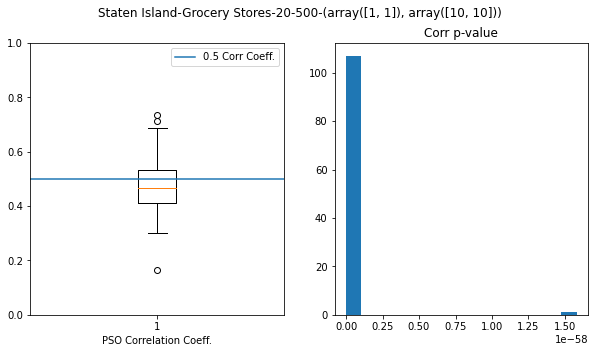

The table this chart was drawn from, first rows:
census_tract, exp_distance, exp_area, corr, p
36085000300, 9.982, 1.019, 0.3681, 1.7077763339180651e-301
36085000600, 9.994, 1.127, 0.4842, 0.0
36085000700, 9.917, 1.004, 0.4001, 0.0
36085000800, 9.993, 1.741, 0.5285, 0.0
36085000900, 9.877, 1.017, 0.4521, 0.0
36085001100, 9.988, 1.013, 0.5018, 0.0
36085001700, 9.942, 1.01, 0.4102, 0.0
36085001800, 9.993, 1.976, 0.3336, 1.113864815329428e-244
36085002001, 9.976, 1.808, 0.487, 0.0
36085002002, 9.937, 1.454, 0.4886, 0.0
36085002100, 10, 1.167, 0.5185, 0.0
36085002700, 9.989, 1.497, 0.3824, 0.0
36085002900, 9.957, 1.172, 0.5408, 0.0
36085003300, 9.927, 1.141, 0.4016, 0.0
36085003600, 9.977, 1.749, 0.5091, 0.0
36085003900, 9.997, 1.052, 0.3004, 1.4481535846684165e-196
36085004000, 9.98, 1.138, 0.5086, 0.0
36085004700, 9.959, 1.063, 0.4526, 0.0
36085005000, 9.961, 1.043, 0.5062, 0.0
36085005900, 9.959, 1.152, 0.4053, 0.0
36085006400, 9.985, 1.137, 0.5459, 0.0
36085006700, 9.955, 1.066, 0.3121, 6.982698814679984e-213
36085007000, 9.987, 1.381, 0.6155, 0.0
36085007400, 9.997, 1.39, 0.5599, 0.0
36085007500, 9.924, 1.065, 0.4165, 0.0
36085007700, 9.927, 1.104, 0.3842, 0.0
36085008100, 9.481, 1.006, 0.3298, 6.635648670023515e-239
36085009601, 9.996, 1.457, 0.4474, 0.0
36085009602, 9.989, 1.519, 0.506, 0.0
36085009700, 9.854, 1.018, 0.3722, 1.1932168443450004e-308
36085010500, 9.802, 1.002, 0.4778, 0.0
36085011201, 9.99, 1.685, 0.5756, 0.0
36085011202, 9.981, 1.604, 0.6205, 0.0
36085011401, 9.999, 1.655, 0.4433, 0.0
36085011402, 9.968, 1.392, 0.5982, 0.0
36085012100, 9.991, 1.138, 0.3873, 0.0
36085012200, 9.975, 1.456, 0.5558, 0.0
36085012500, 9.875, 1.012, 0.383, 0.0
36085012804, 9.983, 1.621, 0.7125, 0.0
36085012805, 9.963, 1.385, 0.6668, 0.0
36085012806, 9.985, 1.596, 0.7355, 0.0
36085013201, 9.93, 1.039, 0.6202, 0.0
36085013203, 9.966, 1.171, 0.6637, 0.0
36085013204, 9.979, 1.238, 0.6512, 0.0
36085013301, 9.974, 1.006, 0.3345, 4.5605841651043165e-246
36085013302, 9.9, 1.008, 0.3649, 6.825717843085974e-296
36085013400, 9.933, 1.376, 0.6508, 0.0
36085013800, 9.85, 1.121, 0.5269, 0.0
36085014100, 9.558, 1.046, 0.4177, 0.0
36085014604, 9.988, 1.022, 0.6246, 0.0
36085014605, 9.944, 1.097, 0.5047, 0.0
36085014606, 9.982, 1.162, 0.5293, 0.0
36085014607, 9.963, 1.047, 0.5211, 0.0
36085014608, 9.943, 1.038, 0.5391, 0.0
36085014700, 9.951, 1.081, 0.3511, 1.389831151995707e-272
36085015100, 9.84, 1.038, 0.4268, 0.0
36085015601, 9.997, 1.197, 0.6116, 0.0
36085015602, 9.979, 1.045, 0.6258, 0.0
36085015603, 9.963, 1.184, 0.6868, 0.0
36085016901, 9.852, 1.028, 0.4286, 0.0
... 48 more rows
